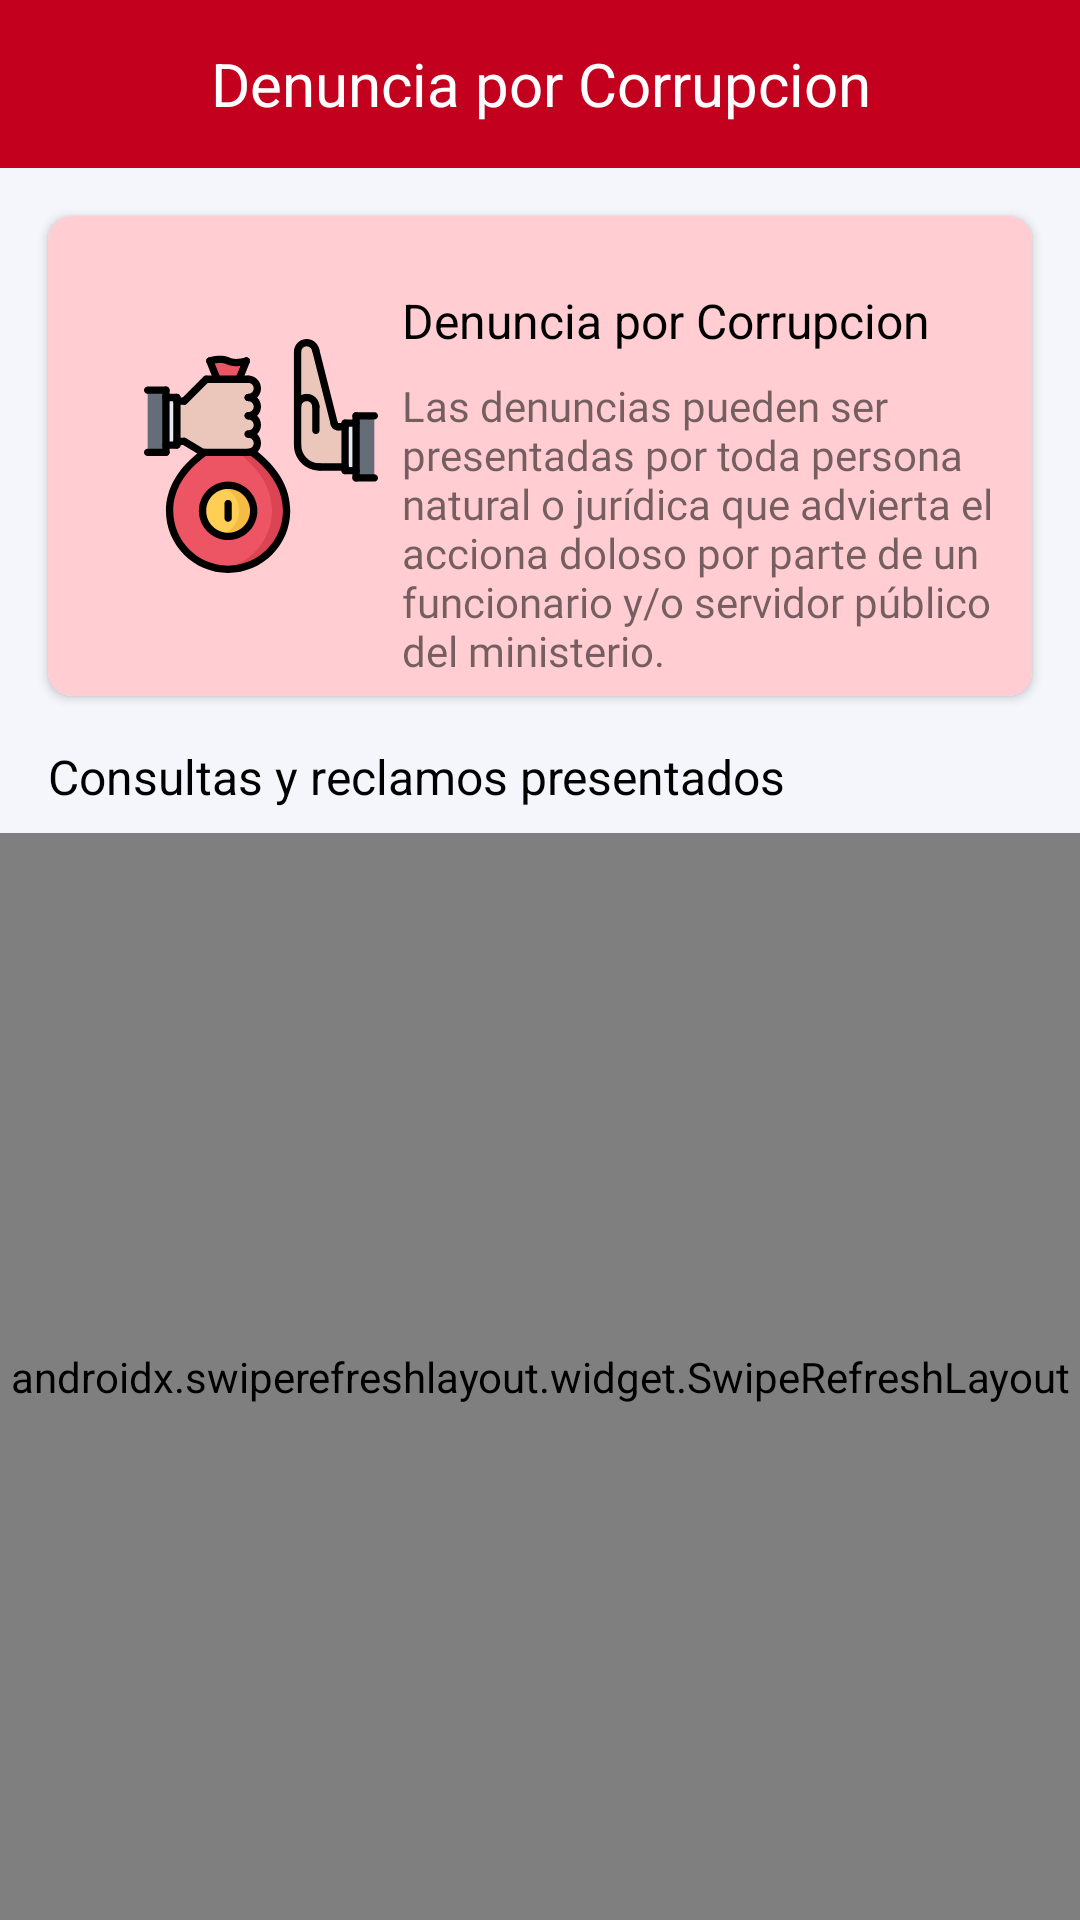

Layout XML and referenced resources for this Android screen:
<!-- AndroidManifest.xml: application theme AppTheme -->
<!-- res/layout/activity_impeachment.xml -->
<?xml version="1.0" encoding="utf-8"?>
<LinearLayout xmlns:android="http://schemas.android.com/apk/res/android"
    xmlns:app="http://schemas.android.com/apk/res-auto"
    xmlns:tools="http://schemas.android.com/tools"
    android:layout_width="match_parent"
    android:layout_height="match_parent"
    android:background="@color/colorBackground"
    android:orientation="vertical"
    tools:context=".activities.ImpeachmentActivity">

    <com.google.android.material.appbar.AppBarLayout
        android:id="@+id/barImpeachment"
        android:layout_width="match_parent"
        android:layout_height="wrap_content"
        android:background="?android:attr/windowBackground">

        <androidx.appcompat.widget.Toolbar
            android:id="@+id/toolbar"
            android:layout_width="match_parent"
            android:layout_height="wrap_content"
            android:background="?android:attr/windowBackground"
            android:backgroundTint="@color/colorRed">

            <RelativeLayout
                android:layout_width="match_parent"
                android:layout_height="wrap_content"
                android:gravity="center_vertical">

                <ImageView
                    android:id="@+id/arrowImpeachment"
                    android:layout_width="74dp"
                    android:layout_height="35dp"
                    android:layout_alignParentStart="true"
                    android:layout_marginStart="-20dp"
                    android:contentDescription="@string/arrow"
                    android:src="@drawable/ic_arrow_white" />

                <TextView
                    android:layout_width="wrap_content"
                    android:layout_height="wrap_content"
                    android:layout_marginTop="4dp"
                    android:layout_marginEnd="10dp"
                    android:layout_toEndOf="@+id/arrowImpeachment"
                    android:text="@string/impeachment"
                    android:textColor="@color/colorWhite"
                    android:textSize="20sp" />

            </RelativeLayout>
        </androidx.appcompat.widget.Toolbar>

    </com.google.android.material.appbar.AppBarLayout>

    <androidx.cardview.widget.CardView
        android:layout_width="match_parent"
        android:layout_height="160dp"
        android:layout_margin="16dp"
        app:cardCornerRadius="8dp">

        <LinearLayout
            android:id="@+id/lVImpeachment"
            android:layout_width="match_parent"
            android:layout_height="match_parent"
            android:background="@color/colorSemiRed"
            android:foreground="?android:attr/selectableItemBackground"
            android:orientation="horizontal">

            <ImageView
                android:layout_width="78dp"
                android:layout_height="wrap_content"
                android:layout_marginStart="32dp"
                android:contentDescription="@string/impeachment_description"
                android:src="@drawable/ic_impeachment" />

            <LinearLayout
                android:layout_width="match_parent"
                android:layout_height="match_parent"
                android:orientation="vertical">

                <TextView
                    android:layout_width="wrap_content"
                    android:layout_height="wrap_content"
                    android:layout_marginStart="8dp"
                    android:layout_marginTop="24dp"
                    android:text="@string/impeachment"
                    android:textColor="@color/colorBlack"
                    android:textSize="16sp" />

                <TextView
                    android:layout_width="wrap_content"
                    android:layout_height="wrap_content"
                    android:layout_marginStart="8dp"
                    android:layout_marginTop="8dp"
                    android:layout_marginEnd="8dp"
                    android:fontFamily="@font/robotoligth"
                    android:text="@string/impeachment_description" />

            </LinearLayout>

        </LinearLayout>

    </androidx.cardview.widget.CardView>

    <TextView
        android:layout_width="match_parent"
        android:layout_height="wrap_content"
        android:layout_marginStart="16dp"
        android:layout_marginBottom="8dp"
        android:text="@string/presentment_description"
        android:textColor="@color/colorBlack"
        android:textSize="16sp" />

    <LinearLayout
        android:id="@+id/lVImpeachmentAnimation"
        android:layout_width="match_parent"
        android:layout_height="wrap_content"
        android:layout_marginBottom="16dp"
        android:gravity="center"
        android:orientation="vertical"
        android:visibility="gone">

        <com.airbnb.lottie.LottieAnimationView
            android:layout_width="194dp"
            android:layout_height="194dp"
            android:layout_marginTop="24dp"
            app:lottie_autoPlay="true"
            app:lottie_loop="true"
            app:lottie_rawRes="@raw/box" />

        <TextView
            android:layout_width="wrap_content"
            android:layout_height="wrap_content"
            android:layout_marginTop="16dp"
            android:text="@string/public_information_empty"
            android:textColor="@color/colorBlack"
            android:textSize="18sp" />

        <TextView
            android:layout_width="wrap_content"
            android:layout_height="wrap_content"
            android:layout_marginStart="32dp"
            android:layout_marginEnd="32dp"
            android:fontFamily="@font/robotoligth"
            android:gravity="center"
            android:text="@string/impeachment_waiting"
            android:textSize="16sp" />

    </LinearLayout>

    <androidx.swiperefreshlayout.widget.SwipeRefreshLayout
        android:layout_width="match_parent"
        android:layout_height="match_parent"
        android:background="@color/colorBackground">

        <androidx.recyclerview.widget.RecyclerView
            android:id="@+id/rVImpeachment"
            android:layout_width="match_parent"
            android:layout_height="match_parent"
            tools:listitem="@layout/item_impeachment" />

    </androidx.swiperefreshlayout.widget.SwipeRefreshLayout>

</LinearLayout>
<!-- res/layout/item_impeachment.xml (included above) -->
<?xml version="1.0" encoding="utf-8"?>
<LinearLayout xmlns:android="http://schemas.android.com/apk/res/android"
    xmlns:app="http://schemas.android.com/apk/res-auto"
    android:layout_width="match_parent"
    android:layout_height="wrap_content"
    android:orientation="horizontal">

    <androidx.cardview.widget.CardView
        android:layout_width="56dp"
        android:layout_height="56dp"
        android:layout_marginStart="16dp"
        android:layout_marginTop="4dp"
        android:layout_marginBottom="4dp"
        app:cardCornerRadius="4dp">

        <LinearLayout
            android:layout_width="match_parent"
            android:layout_height="match_parent"
            android:foreground="?android:attr/selectableItemBackground"
            android:gravity="center"
            android:orientation="vertical">

            <ImageView
                android:layout_width="40dp"
                android:layout_height="40dp"
                android:src="@drawable/ic_impeachment" />

        </LinearLayout>

    </androidx.cardview.widget.CardView>

    <androidx.cardview.widget.CardView
        android:layout_width="match_parent"
        android:layout_height="56dp"
        android:layout_marginStart="8dp"
        android:layout_marginTop="4dp"
        android:layout_marginEnd="16dp"
        android:layout_marginBottom="4dp"
        app:cardCornerRadius="4dp">

        <LinearLayout
            android:layout_width="match_parent"
            android:layout_height="match_parent"
            android:foreground="?android:attr/selectableItemBackground"
            android:orientation="vertical">

            <TextView
                android:layout_width="wrap_content"
                android:layout_height="wrap_content"
                android:layout_marginStart="4dp"
                android:layout_marginTop="4dp"
                android:fontFamily="@font/robotoligth"
                android:text="@string/impeachment"
                android:textColor="@color/colorBlack" />

            <TextView
                android:layout_width="wrap_content"
                android:layout_height="wrap_content"
                android:layout_marginStart="4dp"
                android:fontFamily="@font/robotoligth"
                android:text="@string/impeachment_waiting"
                android:textSize="10sp" />

            <TextView
                android:layout_width="wrap_content"
                android:layout_height="wrap_content"
                android:layout_marginStart="4dp"
                android:fontFamily="@font/robotoligth"
                android:text="@string/time_day"
                android:textSize="10sp" />

        </LinearLayout>

    </androidx.cardview.widget.CardView>

</LinearLayout>
<!-- resources referenced by this layout -->
<resources>
  <color name="colorBackground">#F4F6FC</color>
  <color name="colorBlack">#000000</color>
  <color name="colorRed">#C3001D</color>
  <color name="colorSemiRed">#FFCDD2</color>
  <color name="colorWhite">#ffff</color>
  <!-- drawable ic_impeachment: vector/xml drawable (drawable, 11294 chars, omitted) -->
  <string name="arrow">Flecha</string>
  <string name="impeachment">Denuncia por Corrupcion</string>
  <string name="impeachment_description">Las denuncias pueden ser presentadas por toda persona natural o jurídica que advierta el acciona doloso por parte de un funcionario y/o servidor público del ministerio. </string>
  <string name="impeachment_waiting">Visualizaras tus denuncias aqui, Aún no presentas denuncias</string>
  <string name="presentment_description">Consultas y reclamos presentados</string>
  <string name="public_information_empty">Bandeja Vacía</string>
  <string name="time_day">Hace 5 minutos</string>
  <style name="AppTheme" parent="Theme.AppCompat.Light.NoActionBar">
          
          <item name="colorPrimary">@color/colorPrimary</item>
          <item name="colorPrimaryDark">@color/colorBlack</item>
          <item name="colorAccent">@color/colorRed</item>
      </style>
  <color name="colorPrimary">#6200EE</color>
</resources>
